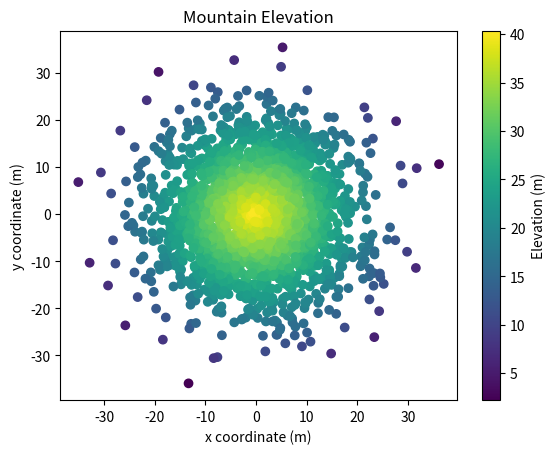

Python code for this plot:
#!/usr/bin/env python3
import numpy as np
import matplotlib.pyplot as plt


np.random.seed(5)

x = np.random.randn(2000) * 10
y = np.random.randn(2000) * 10
z = np.random.rand(2000) + 40 - np.sqrt(np.square(x) + np.square(y))

scatter = plt.scatter(x, y, c=z, cmap='viridis')

plt.colorbar(scatter, label='Elevation (m)')
plt.xlabel('x coordinate (m)')
plt.ylabel('y coordinate (m)')
plt.title('Mountain Elevation')
plt.show()
